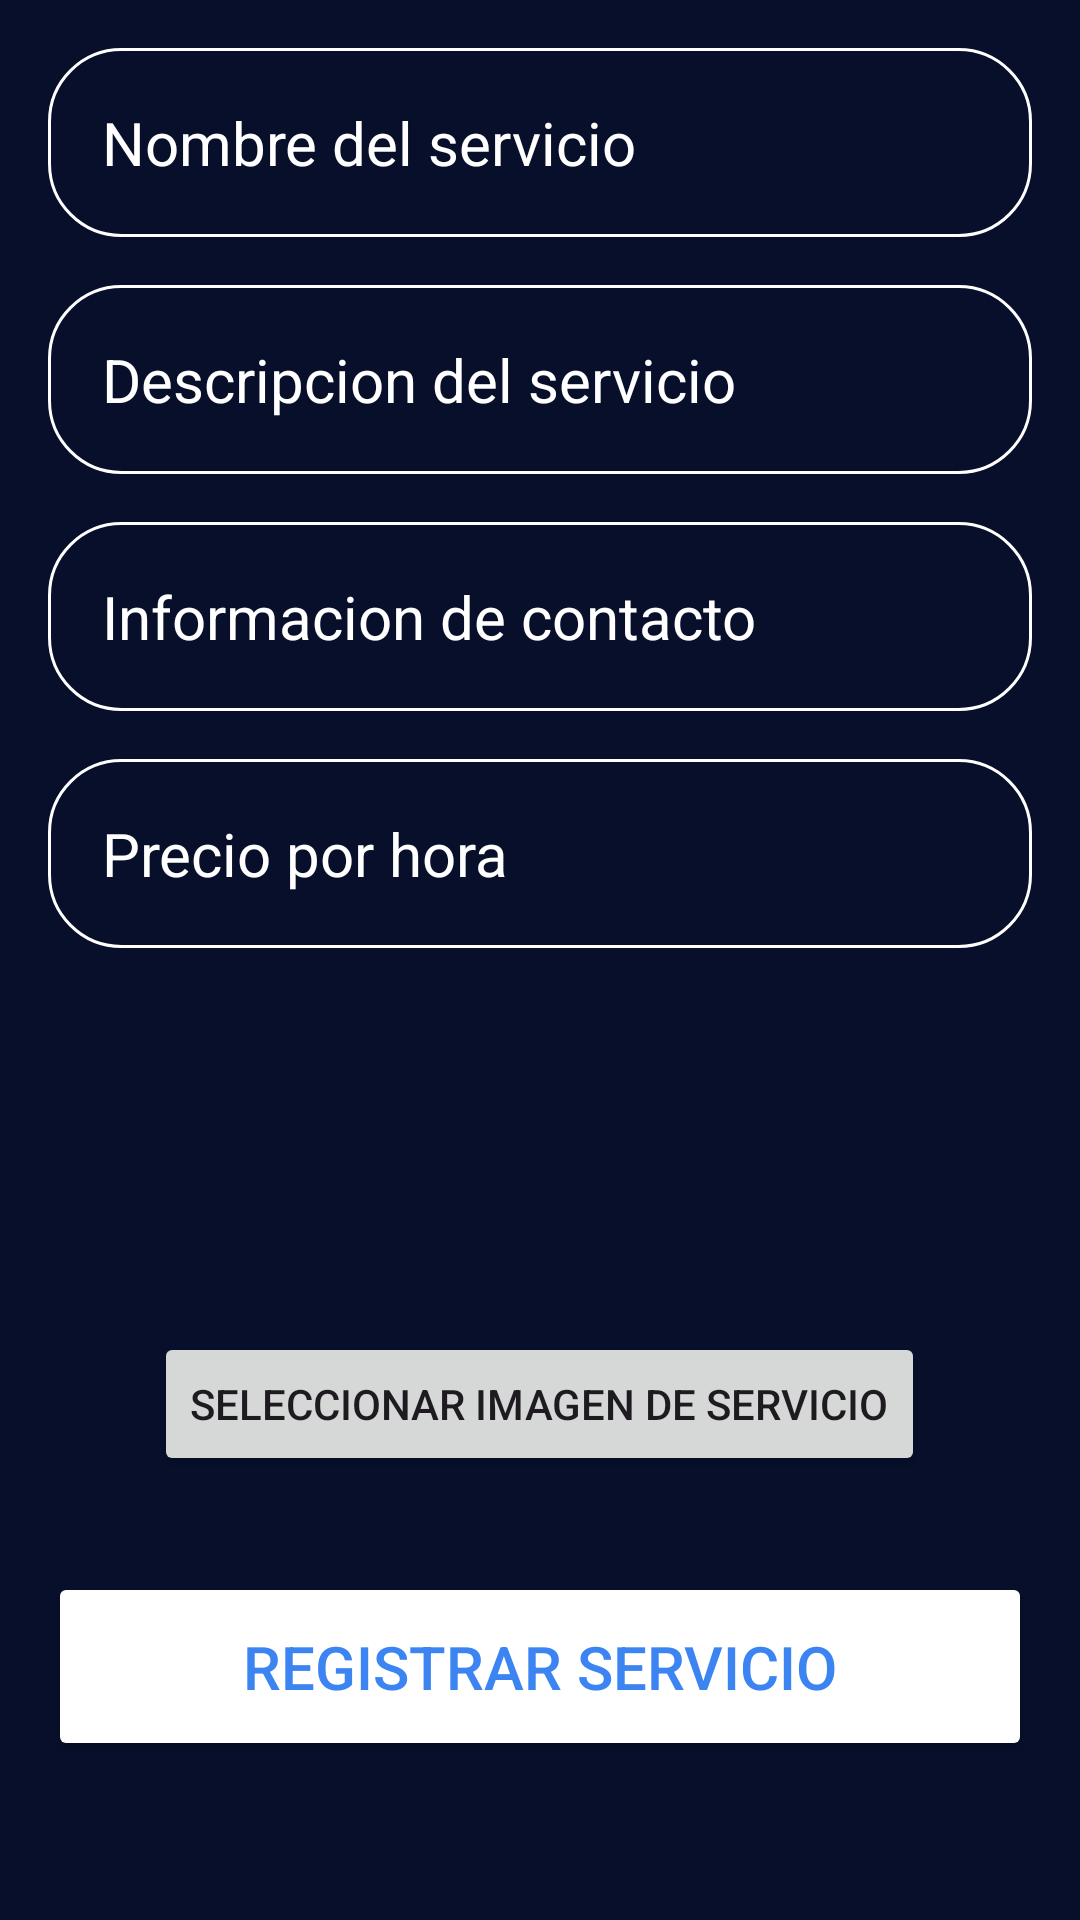

Produce the Android XML layout that renders to this screen, including the resource entries it uses.
<!-- AndroidManifest.xml: application theme Theme.ServiNear -->
<!-- res/layout/activity_registrar_servicio.xml -->
<?xml version="1.0" encoding="utf-8"?>
<androidx.constraintlayout.widget.ConstraintLayout xmlns:android="http://schemas.android.com/apk/res/android"
    xmlns:app="http://schemas.android.com/apk/res-auto"
    xmlns:tools="http://schemas.android.com/tools"
    android:layout_width="match_parent"
    android:layout_height="match_parent"
    android:background="@drawable/login_background"
    android:gravity="center"
    android:padding="16dp"
    tools:context=".registrar_servicio">




    <LinearLayout
        android:id="@+id/servicios_container"
        android:layout_width="match_parent"
        android:layout_height="wrap_content"
        android:gravity="center"
        android:orientation="vertical"
        tools:ignore="MissingConstraints">

        <EditText
            android:id="@+id/nombre_input"
            android:layout_width="match_parent"
            android:layout_height="wrap_content"
            android:hint="Nombre del servicio"
            android:textColor="@color/white"
            android:textColorHint="@color/white"
            android:textSize="20sp"
            android:background="@drawable/rounded_corner"
            android:padding="18dp"
            android:inputType="text"
            android:layout_marginBottom="16dp"/>

        <EditText
            android:id="@+id/descripcion_input"
            android:layout_width="match_parent"
            android:layout_height="wrap_content"
            android:hint="Descripcion del servicio"
            android:textColor="@color/white"
            android:textColorHint="@color/white"
            android:textSize="20sp"
            android:background="@drawable/rounded_corner"
            android:padding="18dp"
            android:inputType="text"
            android:layout_marginBottom="16dp"/>

        <EditText
            android:id="@+id/informacion_input"
            android:layout_width="match_parent"
            android:layout_height="wrap_content"
            android:hint="Informacion de contacto"
            android:textColor="@color/white"
            android:textColorHint="@color/white"
            android:textSize="20sp"
            android:background="@drawable/rounded_corner"
            android:padding="18dp"
            android:inputType="text"
            android:layout_marginBottom="16dp"/>

        <EditText
            android:id="@+id/precio_input"
            android:layout_width="match_parent"
            android:layout_height="wrap_content"
            android:hint="Precio por hora"
            android:textColor="@color/white"
            android:textColorHint="@color/white"
            android:textSize="20sp"
            android:background="@drawable/rounded_corner"
            android:padding="18dp"
            android:inputType="numberDecimal"
            android:layout_marginBottom="16dp" />

        <ImageView
            android:id="@+id/image_view"
            android:layout_width="80dp"
            android:layout_height="80dp"
            android:src="@drawable/icon_account_circle"
            android:layout_marginBottom="16dp"/>

        <Button
            android:id="@+id/select_image_btn"
            android:layout_width="wrap_content"
            android:layout_height="wrap_content"
            android:text="Seleccionar Imagen de servicio"
            android:layout_marginTop="16dp"/>

        <Button
            android:id="@+id/register_btn"
            android:layout_width="match_parent"
            android:layout_height="wrap_content"
            android:text="Registrar servicio"
            android:backgroundTint="@color/white"
            android:textColor="#3B84F1"
            android:padding="18dp"
            android:layout_marginTop="32dp"
            android:textSize="20sp"/>

    </LinearLayout>

</androidx.constraintlayout.widget.ConstraintLayout>
<!-- resources referenced by this layout -->
<resources>
  <color name="white">#FFFFFFFF</color>
  <!-- drawable login_background (drawable) -->
  <?xml version="1.0" encoding="utf-8"?>
  <shape xmlns:android="http://schemas.android.com/apk/res/android">
  
      <gradient android:type="linear" android:angle="100"
          android:startColor="#070F2B" android:endColor="#070F2B"></gradient>
  </shape>
  <!-- drawable rounded_corner (drawable) -->
  <?xml version="1.0" encoding="utf-8"?>
  <shape xmlns:android="http://schemas.android.com/apk/res/android"
      android:shape="rectangle">
      <corners android:radius="24dp"/>
      <stroke android:width="1dip" android:color="@color/white"/>
  
  
  
  </shape>
  <style name="Theme.ServiNear" parent="Base.Theme.ServiNear" />
  <style name="Base.Theme.ServiNear" parent="Theme.Material3.DayNight.NoActionBar">
          
          
      </style>
</resources>
